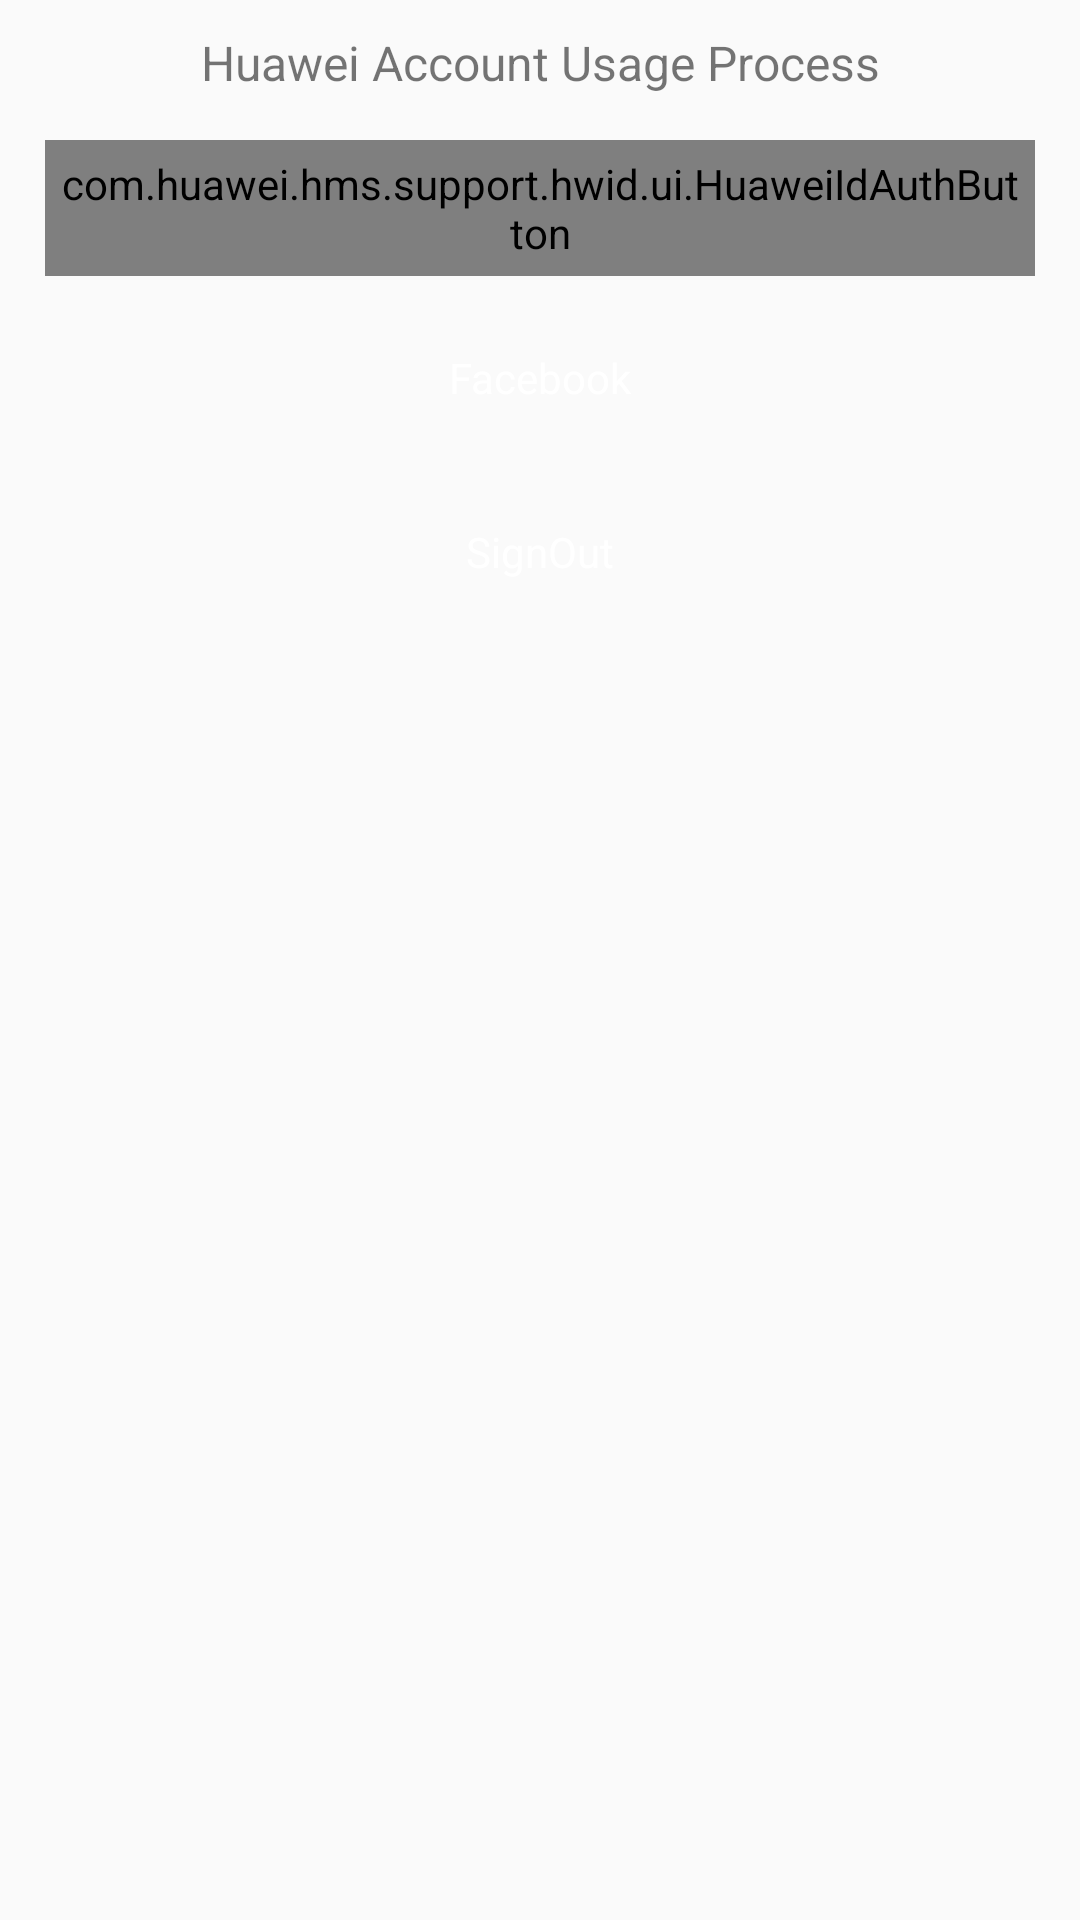

Produce the Android XML layout that renders to this screen, including the resource entries it uses.
<!-- AndroidManifest.xml: application theme AppTheme -->
<!-- res/layout/activity_login.xml -->
<ScrollView
    xmlns:android="http://schemas.android.com/apk/res/android"
    xmlns:tools="http://schemas.android.com/tools"
    android:layout_width="match_parent"
    android:layout_height="match_parent">

    <LinearLayout
        android:layout_width="match_parent"
        android:layout_height="match_parent"
        android:orientation="vertical"
        android:paddingLeft="@dimen/activity_title_margin"
        android:paddingTop="@dimen/activity_title_margin"
        android:paddingRight="@dimen/activity_title_margin"
        tools:context="com.huawei.hmssample.HuaweiIdActivity">

        <TextView
            android:text="@string/sample_hwid_description"
            style="@style/TitleStyle"
            />

        <com.huawei.hms.support.hwid.ui.HuaweiIdAuthButton
            android:id="@+id/hwid_signin"
            style="@style/ButtonStyle"
            />

        <Button
            android:id="@+id/face_signin"
            style="@style/ButtonStyle"
            android:text="@string/hwid_revokeAccess" />


        <Button
            android:id="@+id/hwid_signout"
            style="@style/ButtonStyle"
            android:text="@string/hwid_sign_out" />

        <FrameLayout
            android:id="@+id/framelog"
            android:layout_width="match_parent"
            android:layout_height="match_parent"
            android:layout_marginTop="5dp"></FrameLayout>
    </LinearLayout>
</ScrollView>
<!-- resources referenced by this layout -->
<resources>
  <dimen name="activity_title_margin">10dp</dimen>
  <string name="hwid_revokeAccess">Facebook</string>
  <string name="hwid_sign_out">SignOut</string>
  <string name="sample_hwid_description">Huawei Account Usage Process</string>
  <style name="ButtonStyle" parent="@android:style/Widget.Button">
              <item name="android:layout_width">match_parent</item>
              <item name="android:layout_height">wrap_content</item>
              <item name="android:background">@drawable/bg_blue_circle</item>
              <item name="android:textColor">@color/text_white</item>
              <item name="android:padding">5dp</item>
              <item name="android:layout_margin">5dp</item>
              <item name="android:textSize">14sp</item>
          </style>
  <style name="TitleStyle" parent="@android:style/Widget.TextView">
              <item name="android:layout_width">match_parent</item>
              <item name="android:layout_height">wrap_content</item>
              <item name="android:gravity">center</item>
              <item name="android:layout_marginBottom">10dp</item>
              <item name="android:textSize">16sp</item>
          </style>
  <style name="AppTheme" parent="Theme.AppCompat.Light.DarkActionBar">
          
          <item name="colorPrimary">@color/colorPrimary</item>
          <item name="colorPrimaryDark">@color/colorPrimaryDark</item>
          <item name="colorAccent">@color/colorAccent</item>
          <item name="windowActionBar">true</item>
          <item name="windowNoTitle">false</item>
      </style>
  <color name="text_white">#fff</color>
  <color name="colorPrimary">#00ACC1</color>
  <color name="colorPrimaryDark">#3949AB</color>
  <color name="colorAccent">#2196F3</color>
</resources>
